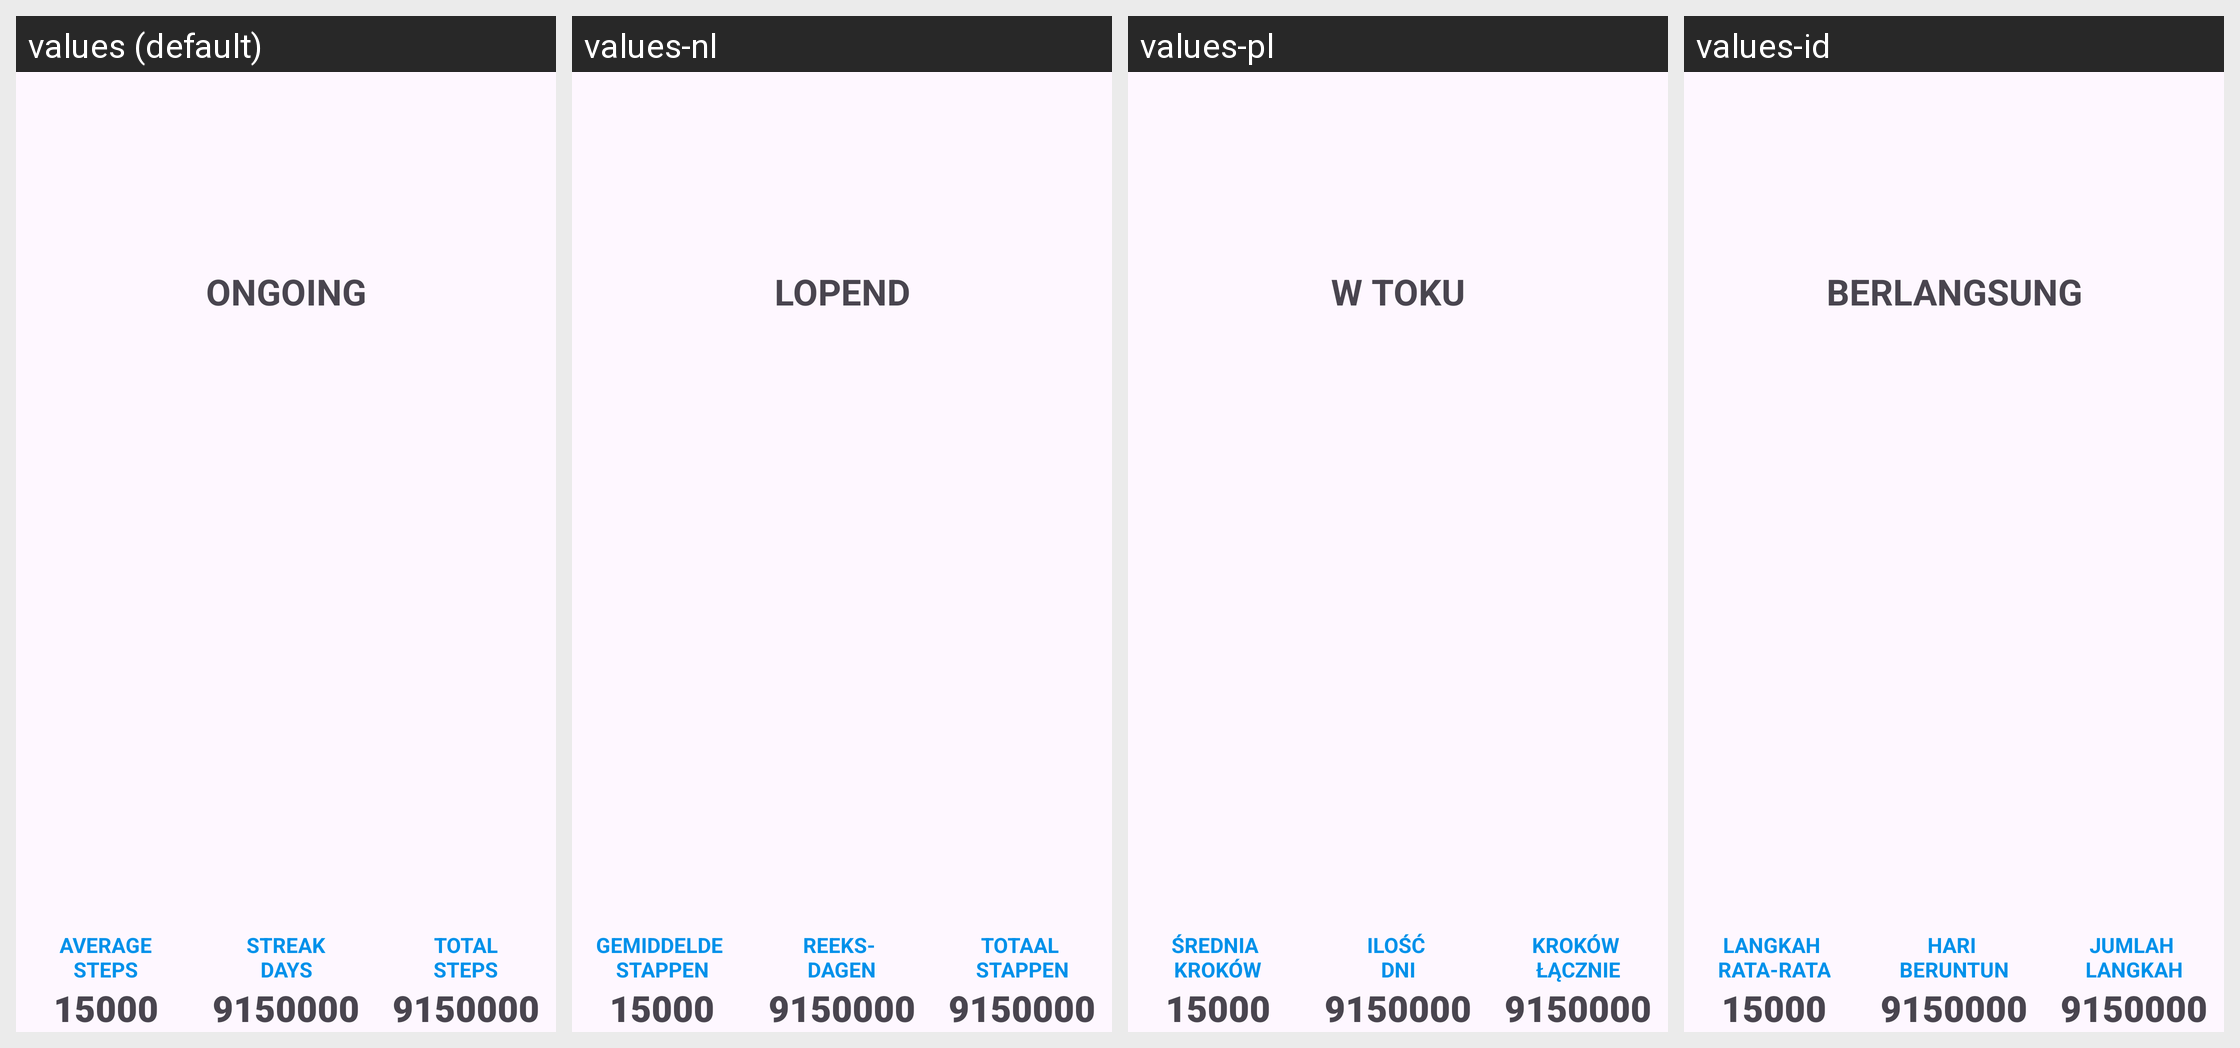

For this localized Android screen grid, give each drawn string resource with its value in every locale shown.
Android screen res/layout/steps_streak_current_line_layout.xml rendered under 4 locales, left to right: values (default), values-nl, values-pl, values-id. Device: Nexus 5 (rendered at 1080×1920; each locale shown at half size, 540×960, under a caption strip naming it); theme GadgetbridgeTheme.
Other locales in the repository, not shown: values-ar, values-bg, values-ca, values-cs, values-de, values-el, values-en-rGB, values-es, values-et, values-fa, values-fi, values-fr, values-fr-rCA, values-gl, values-he, values-hi, values-hr, values-hu, values-it, values-ja, values-ka, values-ko, values-lt, values-lv, values-ml, values-my, values-nb-rNO, values-pt, values-pt-rBR, values-ro, values-ru, values-sk, values-sr, values-sv, values-th, values-tr, values-uk, values-vi, values-zh-rCN, values-zh-rTW.
Strings drawn on this screen, with the default value and each locale's value (text and hints the layout hard-codes, and strings that could not be matched under every locale, appear in the picture but are not listed):

step_streak_ongoing
  values: Ongoing
  values-nl: Lopend
  values-pl: W toku
  values-id: Berlangsung

steps_streaks_average_steps
  values: Average
      steps
  values-nl: Gemiddelde 
      stappen
  values-pl: Średnia 
      kroków
  values-id: Langkah 
      rata-rata

steps_streaks_streak_days
  values: Streak
      Days
  values-nl: Reeks- 
      dagen
  values-pl: Ilość 
      dni
  values-id: Hari 
      Beruntun

steps_streaks_total_steps
  values: Total
      steps
  values-nl: Totaal 
      stappen
  values-pl: Kroków 
      łącznie
  values-id: Jumlah 
      langkah
